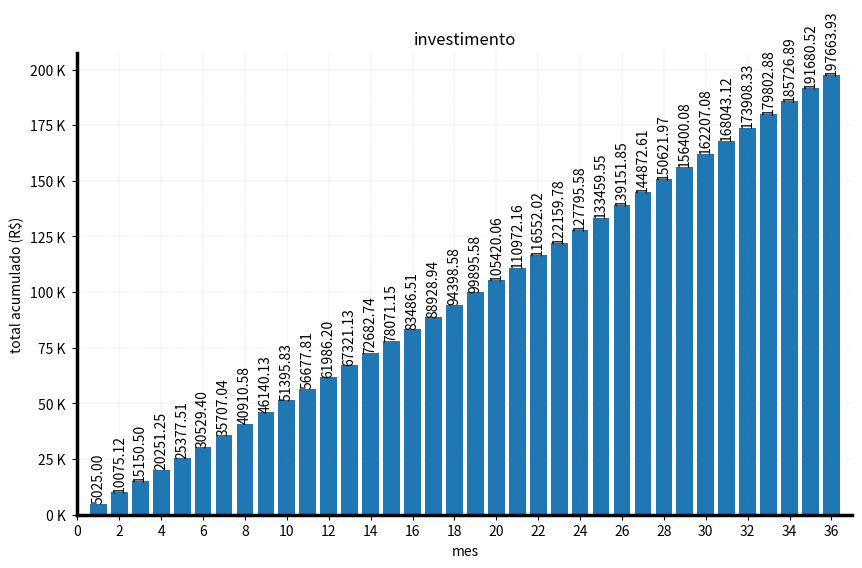

Source code (Python):

import matplotlib.pyplot as plt
from matplotlib.ticker import FuncFormatter

valor_investido_mes =   5000
taxa_de_juros_mensal =   0.005  #   0.5% mesly interest rate
tempo_do_investimento_em_anos =   3
total_de_meses = tempo_do_investimento_em_anos *   12


valor_inicial =   0

valor_mes_a_mes = []


for mes in range(1, total_de_meses + 1):

    valor_inicial += valor_investido_mes

    valor_inicial += valor_inicial * taxa_de_juros_mensal

    # print valor inicial no formato BRL com 2 casas decimais
    print(f'mes {mes}: R$ {valor_inicial:.2f}')
    
    valor_mes_a_mes.append(valor_inicial)


# Function to format y-axis labels
def thousand_formatter(x, pos):
    return f'{x/1000:,.0f} K'

thousand_fmt = FuncFormatter(thousand_formatter)

plt.figure(figsize=(10,   6))
plt.bar(range(1, len(valor_mes_a_mes) +   1), valor_mes_a_mes)


for i, v in enumerate(valor_mes_a_mes):

    padding = 10
    
    plt.text(
        i + 1,
        v + padding,
        f'{v:.2f}',
        color='black',
        ha='center',
        va='bottom',
        rotation=90
        )
 

plt.title('investimento')
plt.xlabel('mes')
plt.ylabel('total acumulado (R$)')
plt.grid(which='major', axis='y')


# decrease the thikness of the grid lines
plt.gca().grid(color='gray', linestyle='dashed', linewidth=0.1)


# remove padding by setting x-limits to exactly fit the data
plt.xlim(0, len(valor_mes_a_mes) + 1)
plt.xticks(range(0, len(valor_mes_a_mes)+1, 2))

# define the padding for the y-axis values
plt.tick_params(axis='y', which='major', pad=5)

# apply the custom formatter to the y-axis
plt.gca().yaxis.set_major_formatter(thousand_fmt)

# ommits the superior and right borders of the graph
plt.gca().spines['top'].set_visible(False)
plt.gca().spines['right'].set_visible(False)

# increase the thikness of the x and y major axes
plt.gca().spines['bottom'].set_linewidth(2.5)
plt.gca().spines['left'].set_linewidth(2.5)


plt.show()
